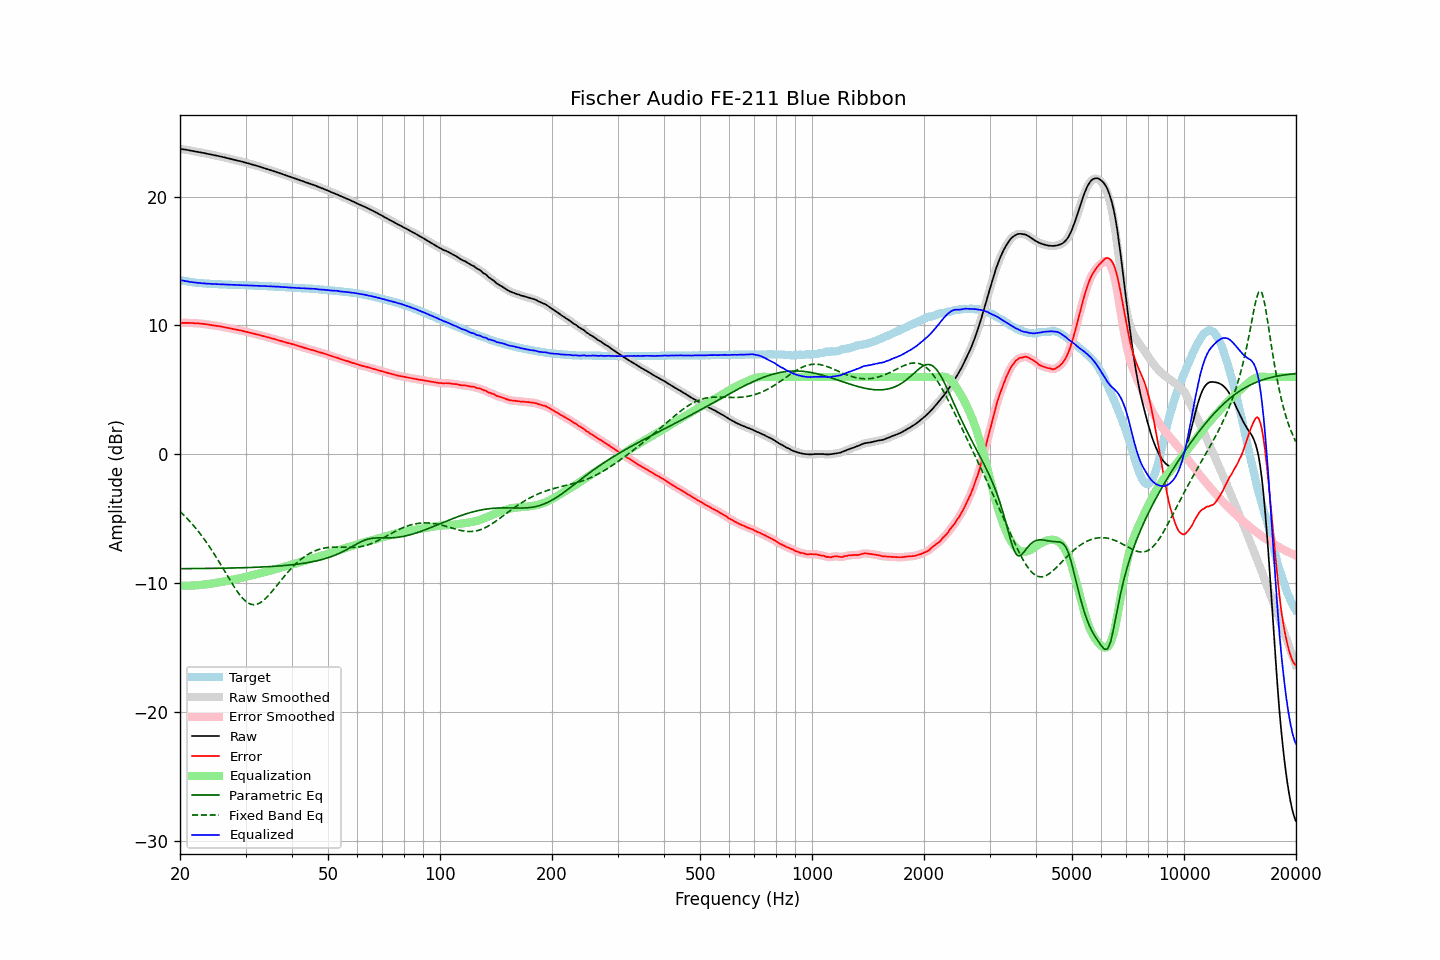

Data behind this chart, as committed beside it:
frequency, raw, error, smoothed, error_smoothed, equalization, parametric_eq, fixed_band_eq, equalized_raw, equalized_smoothed, target
20.00, 23.71, 10.19, 23.71, 10.19, -10.19, -8.88, -4.44, 13.52, 13.52, 13.52
20.20, 23.69, 10.20, 23.69, 10.19, -10.19, -8.88, -4.56, 13.49, 13.49, 13.49
20.40, 23.67, 10.20, 23.67, 10.20, -10.20, -8.87, -4.67, 13.47, 13.47, 13.47
20.61, 23.65, 10.20, 23.65, 10.20, -10.20, -8.87, -4.80, 13.45, 13.45, 13.45
20.81, 23.63, 10.20, 23.63, 10.20, -10.20, -8.87, -4.93, 13.43, 13.43, 13.43
21.02, 23.61, 10.20, 23.61, 10.20, -10.20, -8.87, -5.06, 13.41, 13.41, 13.41
21.23, 23.58, 10.19, 23.58, 10.20, -10.19, -8.87, -5.19, 13.38, 13.39, 13.39
21.44, 23.56, 10.19, 23.56, 10.19, -10.19, -8.87, -5.33, 13.37, 13.37, 13.37
21.66, 23.54, 10.19, 23.53, 10.18, -10.18, -8.87, -5.47, 13.35, 13.35, 13.35
21.87, 23.51, 10.17, 23.51, 10.18, -10.18, -8.87, -5.62, 13.33, 13.33, 13.34
22.09, 23.49, 10.17, 23.49, 10.17, -10.17, -8.87, -5.77, 13.32, 13.32, 13.32
22.31, 23.47, 10.16, 23.47, 10.16, -10.16, -8.87, -5.92, 13.31, 13.31, 13.31
22.54, 23.45, 10.15, 23.45, 10.15, -10.15, -8.86, -6.08, 13.30, 13.29, 13.30
22.76, 23.42, 10.13, 23.42, 10.14, -10.14, -8.86, -6.24, 13.28, 13.28, 13.28
22.99, 23.40, 10.12, 23.40, 10.13, -10.13, -8.86, -6.40, 13.27, 13.27, 13.27
23.22, 23.38, 10.12, 23.37, 10.11, -10.11, -8.86, -6.58, 13.27, 13.26, 13.26
23.45, 23.35, 10.10, 23.35, 10.10, -10.09, -8.86, -6.75, 13.25, 13.26, 13.25
23.69, 23.32, 10.08, 23.32, 10.08, -10.08, -8.86, -6.93, 13.24, 13.25, 13.24
23.92, 23.30, 10.06, 23.30, 10.06, -10.06, -8.86, -7.11, 13.24, 13.24, 13.24
24.16, 23.27, 10.04, 23.27, 10.04, -10.04, -8.85, -7.30, 13.23, 13.23, 13.23
24.40, 23.25, 10.02, 23.25, 10.02, -10.02, -8.85, -7.49, 13.23, 13.22, 13.23
24.65, 23.22, 10.00, 23.22, 10.00, -10.00, -8.85, -7.68, 13.22, 13.22, 13.22
24.89, 23.20, 9.98, 23.20, 9.98, -9.98, -8.85, -7.88, 13.21, 13.21, 13.22
25.14, 23.17, 9.96, 23.17, 9.96, -9.96, -8.85, -8.08, 13.20, 13.21, 13.21
25.39, 23.15, 9.95, 23.15, 9.95, -9.94, -8.84, -8.28, 13.20, 13.20, 13.20
25.65, 23.12, 9.92, 23.12, 9.93, -9.92, -8.84, -8.49, 13.20, 13.20, 13.19
25.91, 23.09, 9.91, 23.09, 9.90, -9.90, -8.84, -8.70, 13.19, 13.19, 13.18
26.16, 23.06, 9.88, 23.06, 9.88, -9.88, -8.84, -8.91, 13.18, 13.18, 13.18
26.43, 23.03, 9.85, 23.03, 9.85, -9.85, -8.84, -9.12, 13.18, 13.17, 13.18
26.69, 23.00, 9.83, 23.00, 9.83, -9.83, -8.83, -9.33, 13.17, 13.17, 13.17
26.96, 22.97, 9.80, 22.97, 9.80, -9.80, -8.83, -9.54, 13.17, 13.17, 13.17
27.23, 22.94, 9.78, 22.94, 9.78, -9.78, -8.83, -9.74, 13.16, 13.16, 13.16
27.50, 22.91, 9.75, 22.91, 9.75, -9.75, -8.83, -9.95, 13.16, 13.16, 13.16
27.77, 22.88, 9.72, 22.88, 9.73, -9.73, -8.82, -10.15, 13.15, 13.15, 13.15
28.05, 22.85, 9.71, 22.85, 9.70, -9.70, -8.82, -10.35, 13.14, 13.14, 13.14
28.33, 22.82, 9.68, 22.82, 9.68, -9.68, -8.82, -10.53, 13.14, 13.14, 13.14
28.62, 22.79, 9.65, 22.79, 9.65, -9.65, -8.81, -10.71, 13.14, 13.14, 13.14
28.90, 22.76, 9.63, 22.76, 9.63, -9.63, -8.81, -10.88, 13.13, 13.13, 13.13
29.19, 22.73, 9.60, 22.73, 9.60, -9.60, -8.81, -11.04, 13.13, 13.13, 13.13
29.48, 22.70, 9.57, 22.70, 9.57, -9.57, -8.80, -11.18, 13.13, 13.13, 13.12
29.78, 22.66, 9.54, 22.66, 9.54, -9.54, -8.80, -11.31, 13.12, 13.12, 13.12
30.08, 22.63, 9.51, 22.63, 9.51, -9.51, -8.80, -11.41, 13.12, 13.12, 13.12
30.38, 22.59, 9.48, 22.59, 9.48, -9.48, -8.79, -11.51, 13.11, 13.11, 13.11
30.68, 22.56, 9.45, 22.56, 9.45, -9.45, -8.79, -11.58, 13.11, 13.11, 13.11
30.99, 22.52, 9.41, 22.52, 9.42, -9.42, -8.78, -11.63, 13.10, 13.10, 13.11
31.30, 22.49, 9.39, 22.49, 9.39, -9.39, -8.78, -11.66, 13.10, 13.10, 13.10
31.61, 22.45, 9.36, 22.45, 9.36, -9.36, -8.77, -11.67, 13.09, 13.09, 13.09
31.93, 22.42, 9.33, 22.42, 9.33, -9.33, -8.77, -11.66, 13.09, 13.09, 13.09
32.24, 22.38, 9.29, 22.38, 9.30, -9.30, -8.76, -11.63, 13.08, 13.08, 13.09
32.57, 22.35, 9.28, 22.35, 9.27, -9.27, -8.76, -11.58, 13.08, 13.08, 13.07
32.89, 22.31, 9.24, 22.31, 9.24, -9.23, -8.75, -11.52, 13.07, 13.07, 13.07
33.22, 22.27, 9.20, 22.27, 9.21, -9.20, -8.75, -11.43, 13.07, 13.07, 13.07
33.55, 22.23, 9.17, 22.23, 9.17, -9.17, -8.74, -11.33, 13.06, 13.06, 13.06
33.89, 22.19, 9.14, 22.19, 9.14, -9.14, -8.73, -11.22, 13.05, 13.05, 13.05
34.23, 22.15, 9.10, 22.15, 9.10, -9.10, -8.73, -11.10, 13.04, 13.04, 13.05
34.57, 22.11, 9.07, 22.11, 9.07, -9.07, -8.72, -10.96, 13.04, 13.04, 13.04
34.92, 22.07, 9.04, 22.07, 9.04, -9.04, -8.71, -10.83, 13.03, 13.03, 13.03
35.27, 22.03, 9.00, 22.03, 9.00, -9.00, -8.70, -10.68, 13.03, 13.03, 13.03
35.62, 21.99, 8.97, 21.99, 8.97, -8.97, -8.70, -10.53, 13.02, 13.02, 13.02
35.97, 21.95, 8.94, 21.95, 8.94, -8.93, -8.69, -10.37, 13.02, 13.02, 13.01
... 635 more rows
